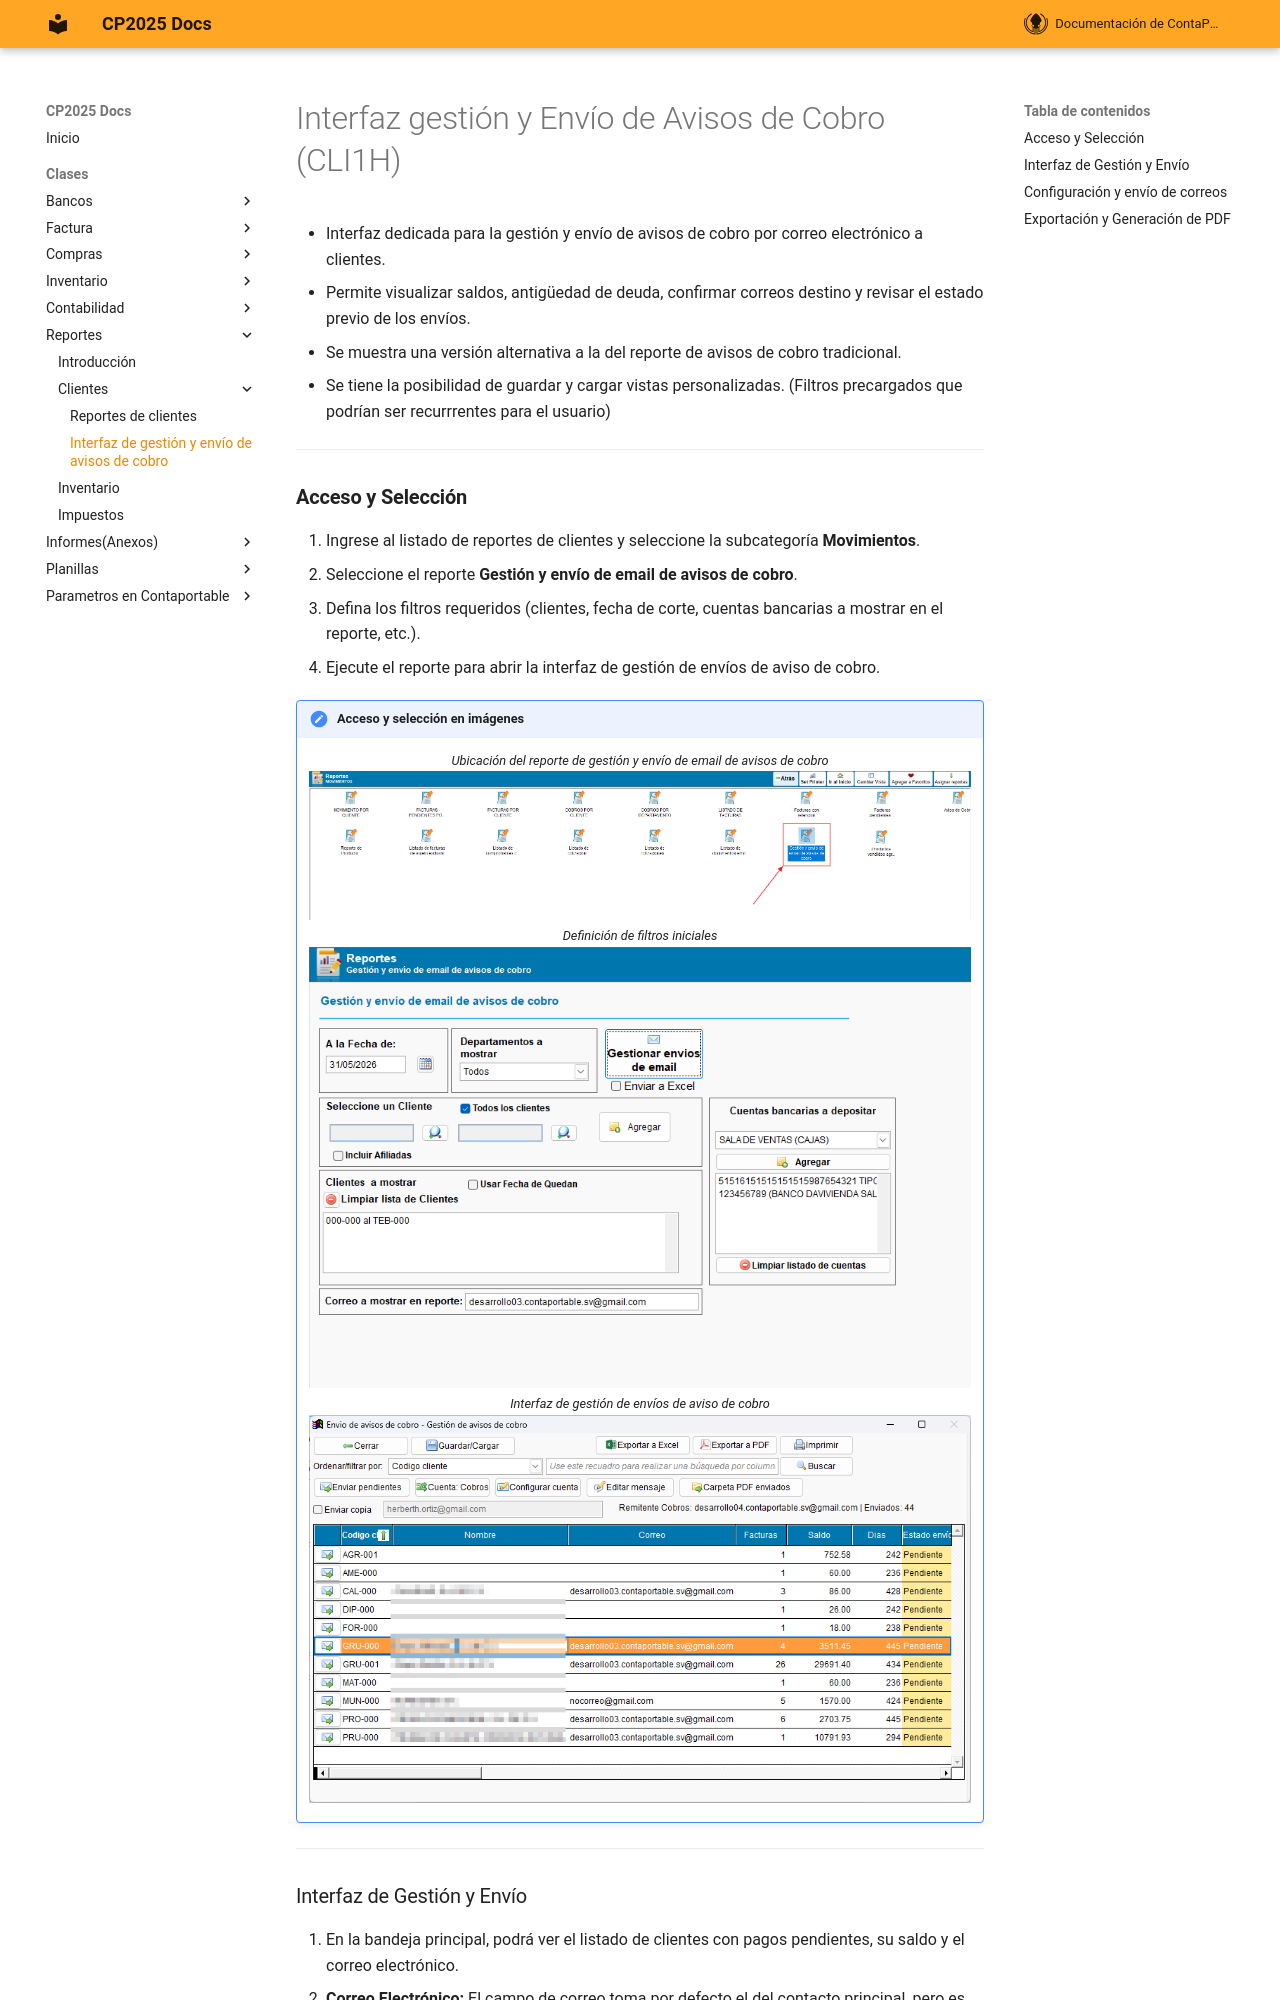

repository: ContaportableDesarrollo03/CPDOCS · page: Reports/categorias/CLI1H/index.html · generator: mkdocs

# Interfaz gestión y Envío de Avisos de Cobro (CLI1H)

- Interfaz dedicada para la gestión y envío de avisos de cobro por correo electrónico a clientes.
- Permite visualizar saldos, antigüedad de deuda, confirmar correos destino y revisar el estado previo de los envíos.
- Se muestra una versión alternativa a la del reporte de avisos de cobro tradicional.
- Se tiene la posibilidad de guardar y cargar vistas personalizadas. (Filtros precargados que podrían ser recurrrentes para el usuario)

---
